Run: headless pygame with SDL's dummy video driver; simulated clock (each Clock.tick advances the game by its frame time, no real sleeping); random seed 0; keys injected as events and as key.get_pressed() state; mouse plan: one left click at the window centre at the start of phase 2, then a move to the lower-right quarter at the start of phase 3.
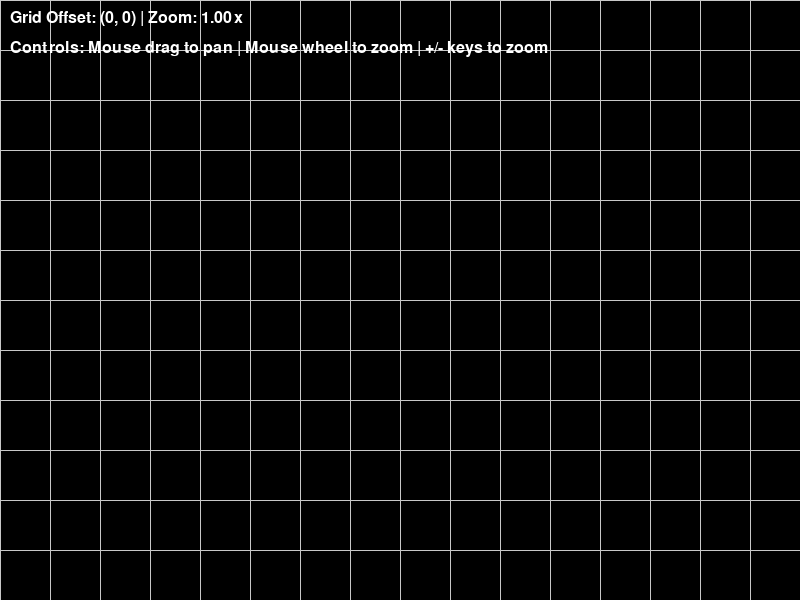
Frame 1 of 4 · flips 1–60 · no input
Frame 2 of 4 · flips 61–180 · clicked the window centre · tapped SPACE, RETURN · held RIGHT (→), D · screen unchanged from frame 1, image omitted
Frame 3 of 4 · flips 181–300 · moved the mouse to the lower-right quarter · held DOWN (↓), S · screen unchanged from frame 2, image omitted
Frame 4 of 4 · flips 301–420 · held LEFT (←), A, UP (↑), W · screen unchanged from frame 3, image omitted

The pygame program that drew these frames:

import pygame
import sys

pygame.init()

# Screen dimensions
WIDTH, HEIGHT = 800, 600
screen = pygame.display.set_mode((WIDTH, HEIGHT))
pygame.display.set_caption("The Library of Infinity")

# Colors
WHITE = (255, 255, 255)
GRAY = (200, 200, 200)
BLACK = (0, 0, 0)

# Grid settings
BASE_GRID_SIZE = 50  # Size of each grid cell
grid_offset_x = 0
grid_offset_y = 0
zoom_level = 1.0
grid_size = BASE_GRID_SIZE * zoom_level 

# Mouse tracking variables
dragging = False
last_mouse_pos = (0, 0)
drag_sensitivity = 0.5

# Main game loop
clock = pygame.time.Clock()
running = True

while running:
    for event in pygame.event.get():
        if event.type == pygame.QUIT:
            running = False
            
        # Handle mouse events for dragging
        elif event.type == pygame.MOUSEBUTTONDOWN:
            if event.button == 1:  # Left mouse button
                dragging = True
                last_mouse_pos = event.pos
            # Zoom in with mouse wheel up
            elif event.button == 4:  # Mouse wheel up
                # Store cursor position before zoom for centered zooming
                cursor_x, cursor_y = pygame.mouse.get_pos()
                
                # Calculate offset from cursor to grid origin before zoom
                offset_from_cursor_x = (cursor_x - grid_offset_x) / zoom_level
                offset_from_cursor_y = (cursor_y - grid_offset_y) / zoom_level
                
                # Adjust zoom level with limits
                zoom_level = min(3.0, zoom_level * 1.1)
                grid_size = BASE_GRID_SIZE * zoom_level
                
                # Adjust grid offset to zoom toward cursor position
                grid_offset_x = cursor_x - offset_from_cursor_x * zoom_level
                grid_offset_y = cursor_y - offset_from_cursor_y * zoom_level
                
            # Zoom out with mouse wheel down
            elif event.button == 5:  # Mouse wheel down
                # Store cursor position before zoom for centered zooming
                cursor_x, cursor_y = pygame.mouse.get_pos()
                
                # Calculate offset from cursor to grid origin before zoom
                offset_from_cursor_x = (cursor_x - grid_offset_x) / zoom_level
                offset_from_cursor_y = (cursor_y - grid_offset_y) / zoom_level
                
                # Adjust zoom level with limits
                zoom_level = max(0.2, zoom_level / 1.1)
                grid_size = BASE_GRID_SIZE * zoom_level
                
                # Adjust grid offset to zoom toward cursor position
                grid_offset_x = cursor_x - offset_from_cursor_x * zoom_level
                grid_offset_y = cursor_y - offset_from_cursor_y * zoom_level
                
        elif event.type == pygame.MOUSEBUTTONUP:
            if event.button == 1:  # Left mouse button
                dragging = False
                
        elif event.type == pygame.MOUSEMOTION:
            if dragging:
                # Calculate the difference from last position with reduced sensitivity
                dx = (event.pos[0] - last_mouse_pos[0]) * drag_sensitivity
                dy = (event.pos[1] - last_mouse_pos[1]) * drag_sensitivity
                
                # Update grid offset
                grid_offset_x += dx
                grid_offset_y += dy
                
                # Update the last mouse position
                last_mouse_pos = event.pos

        # Keyboard controls for zoom
        elif event.type == pygame.KEYDOWN:
            if event.key == pygame.K_PLUS or event.key == pygame.K_EQUALS:
                # Zoom in
                zoom_level = min(3.0, zoom_level * 1.1)
                grid_size = BASE_GRID_SIZE * zoom_level
            elif event.key == pygame.K_MINUS:
                # Zoom out
                zoom_level = max(0.2, zoom_level / 1.1)
                grid_size = BASE_GRID_SIZE * zoom_level
    
    # Fill screen with white
    screen.fill(BLACK)
    
    # Draw grid with current zoom level
    # Calculate effective grid size based on zoom
    effective_grid_size = BASE_GRID_SIZE * zoom_level
    
    # Calculate starting positions for grid lines
    start_x = grid_offset_x % effective_grid_size
    start_y = grid_offset_y % effective_grid_size
    
    # Draw vertical lines
    x = start_x
    while x < WIDTH:
        pygame.draw.line(screen, GRAY, (x, 0), (x, HEIGHT))
        x += effective_grid_size
    
    # Draw horizontal lines
    y = start_y
    while y < HEIGHT:
        pygame.draw.line(screen, GRAY, (0, y), (WIDTH, y))
        y += effective_grid_size
    
    # Draw coordinate indicators
    font = pygame.font.SysFont(None, 24)
    pos_text = f"Grid Offset: ({int(grid_offset_x)}, {int(grid_offset_y)}) | Zoom: {zoom_level:.2f}x"
    text_surface = font.render(pos_text, True, WHITE)
    screen.blit(text_surface, (10, 10))
    
    # Display controls
    controls_text = "Controls: Mouse drag to pan | Mouse wheel to zoom | +/- keys to zoom"
    controls_surface = font.render(controls_text, True, WHITE)
    screen.blit(controls_surface, (10, 40))
    
    # Update the display
    pygame.display.flip()
    clock.tick(60)

pygame.quit()
sys.exit()
